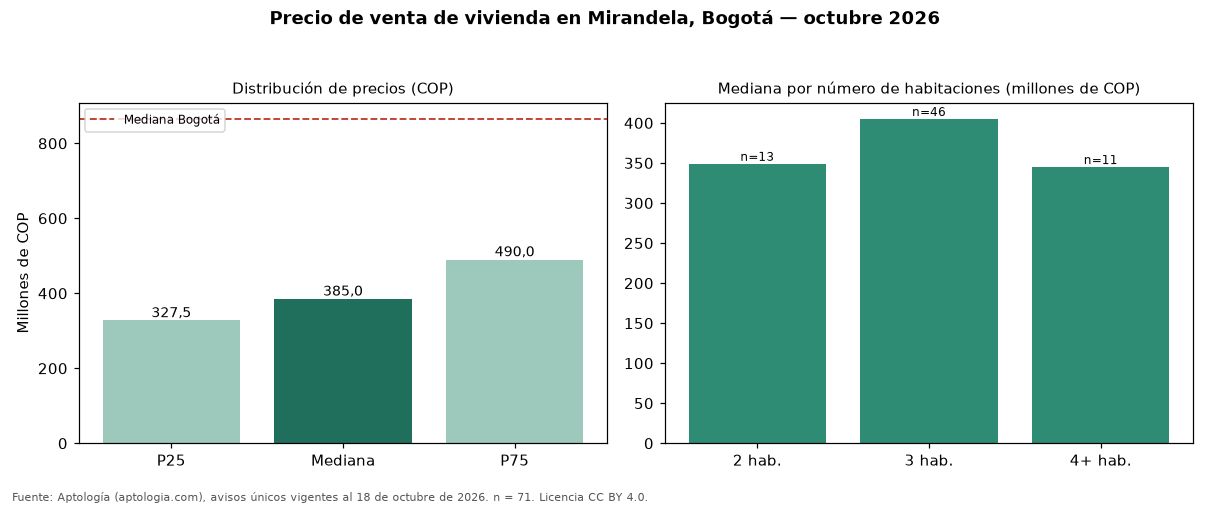

The data file committed next to this chart (first rows):
seccion, metrica, valor_cop, n
precio, p25, 327500000, 71
precio, mediana, 385000000, 71
precio, p75, 490000000, 71
cop_por_m2, p25, 4826062, 71
cop_por_m2, mediana, 5357143, 71
cop_por_m2, p75, 5777778, 71
area, area_mediana_m2, 75.0, 71
habitaciones, 2, 349000000, 13
habitaciones, 3, 405000000, 46
habitaciones, 4+, 345000000, 11
administracion, mediana, 304000, 63
estrato, moda, 4, 
parqueadero, porcentaje_con_parqueadero, 84.5, 71
ciudad, mediana_ciudad, 865000000, 54235
ciudad, mediana_cop_por_m2_ciudad, 6557377, 54235
